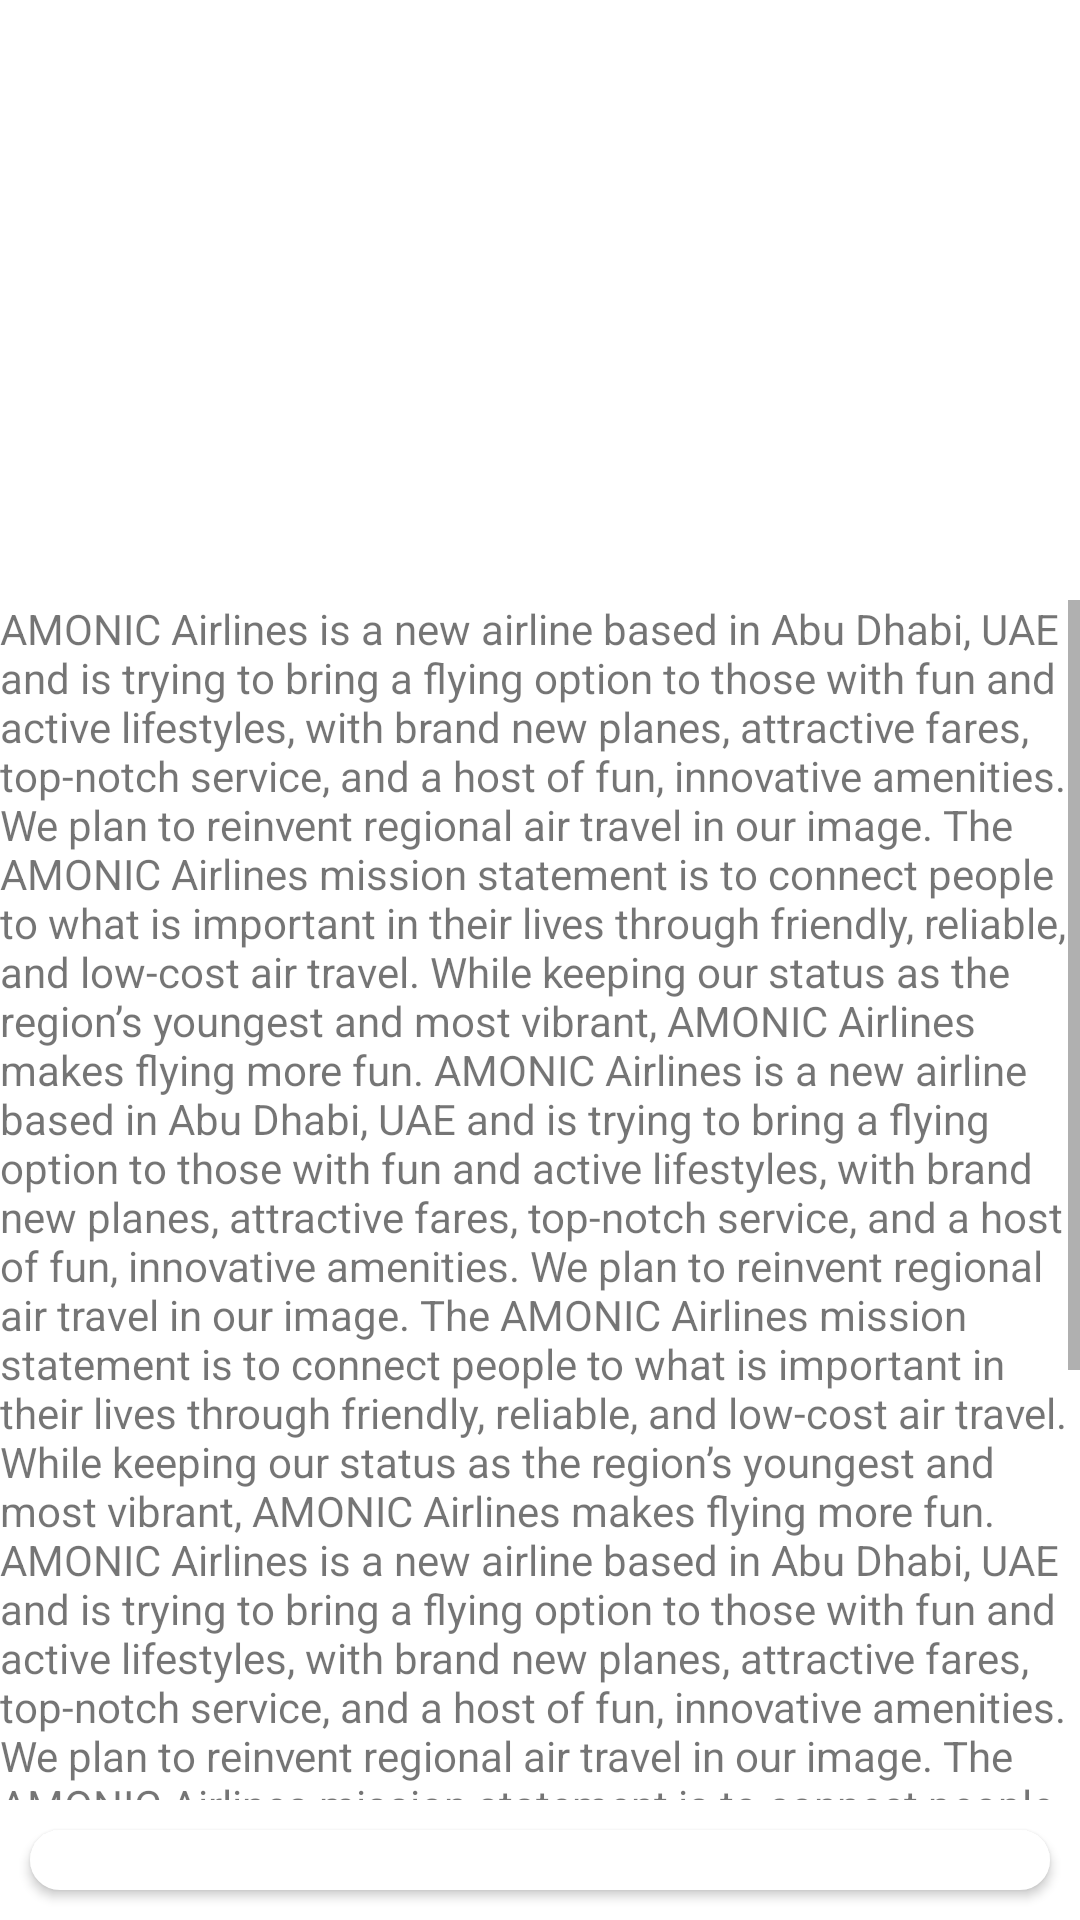

Here is an Android app screen rendered from its layout file. Give the layout XML and the strings, colors and styles it references.
<!-- AndroidManifest.xml: application theme Theme.Amonic -->
<!-- res/layout/activity_about_airline.xml -->
<?xml version="1.0" encoding="utf-8"?>
<LinearLayout xmlns:android="http://schemas.android.com/apk/res/android"
    xmlns:app="http://schemas.android.com/apk/res-auto"
    xmlns:tools="http://schemas.android.com/tools"
    android:layout_width="match_parent"
    android:orientation="vertical"
    android:layout_height="match_parent"
    tools:context=".AboutAirline">
    <ImageView
        android:layout_width="match_parent"
        android:layout_height="180sp"
        android:src="@drawable/airplanesingle"
        android:layout_margin="10sp"/>

    <ScrollView
        android:layout_width="match_parent"
        android:layout_height="400sp">

        <TextView
            android:layout_width="match_parent"
            android:layout_height="match_parent"
            android:text="@string/aboutText" />


    </ScrollView>

    <RelativeLayout
        android:layout_width="match_parent"
        android:layout_height="match_parent">
        <Button
            android:id="@+id/btnBack"
            android:layout_width="match_parent"
            android:layout_height="wrap_content"
            android:background="@drawable/buttonstyle"
            android:layout_margin="10sp"
            android:layout_alignParentBottom="true"
            android:textColor="@color/white"
            android:text="Back"/>
    </RelativeLayout>

</LinearLayout>
<!-- resources referenced by this layout -->
<resources>
  <!-- drawable buttonstyle (drawable) -->
  <?xml version="1.0" encoding="utf-8"?>
  <shape xmlns:android="http://schemas.android.com/apk/res/android"
      android:shape="rectangle">
  
      <corners android:radius="150sp"/>
      <solid android:color="@color/white"/>
      <stroke
          android:color="@color/white"
          android:width="2dp"/>
      <gradient android:startColor="@color/white" android:endColor="@color/white"/>
  
  </shape>
  <string name="aboutText">AMONIC Airlines is a new airline based in Abu Dhabi, UAE and is trying to bring a flying option to those with fun and active lifestyles, with brand new planes, attractive fares, top-notch service, and a host of fun, innovative amenities. We plan to reinvent regional air travel in our image.
  The AMONIC Airlines mission statement is to connect people to what is important in their lives through friendly, reliable, and low-cost air travel. While keeping our status as the region’s youngest and most vibrant, AMONIC Airlines makes flying more fun.
      AMONIC Airlines is a new airline based in Abu Dhabi, UAE and is trying to bring a flying option to those with fun and active lifestyles, with brand new planes, attractive fares, top-notch service, and a host of fun, innovative amenities. We plan to reinvent regional air travel in our image.
  The AMONIC Airlines mission statement is to connect people to what is important in their lives through friendly, reliable, and low-cost air travel. While keeping our status as the region’s youngest and most vibrant, AMONIC Airlines makes flying more fun.
      AMONIC Airlines is a new airline based in Abu Dhabi, UAE and is trying to bring a flying option to those with fun and active lifestyles, with brand new planes, attractive fares, top-notch service, and a host of fun, innovative amenities. We plan to reinvent regional air travel in our image.
  The AMONIC Airlines mission statement is to connect people to what is important in their lives through friendly, reliable, and low-cost air travel. While keeping our status as the region’s youngest and most vibrant, AMONIC Airlines makes flying more fun.
      AMONIC Airlines is a new airline based in Abu Dhabi, UAE and is trying to bring a flying option to those with fun and active lifestyles, with brand new planes, attractive fares, top-notch service, and a host of fun, innovative amenities. We plan to reinvent regional air travel in our image.
  The AMONIC Airlines mission statement is to connect people to what is important in their lives through friendly, reliable, and low-cost air travel. While keeping our status as the region’s youngest and most vibrant, AMONIC Airlines makes flying more fun. </string>
  <style name="Theme.Amonic" parent="Theme.MaterialComponents.DayNight.DarkActionBar">
          
          <item name="colorPrimary">@color/purple_500</item>
          <item name="colorPrimaryVariant">@color/purple_700</item>
          <item name="colorOnPrimary">@color/white</item>
          
          <item name="colorSecondary">@color/teal_200</item>
          <item name="colorSecondaryVariant">@color/teal_700</item>
          <item name="colorOnSecondary">@color/black</item>
          
          <item name="android:statusBarColor" tools:targetApi="l">?attr/colorPrimaryVariant</item>
          
      </style>
  <!-- not gathered from this repository: default colours our renderer supplied (Android Studio template values) -->
  <color name="purple_500">#FF6200EE</color>
  <color name="purple_700">#FF3700B3</color>
  <color name="teal_200">#FF03DAC5</color>
  <color name="teal_700">#FF018786</color>
  <color name="black">#FF000000</color>
  <color name="white">#FFFFFFFF</color>
</resources>
